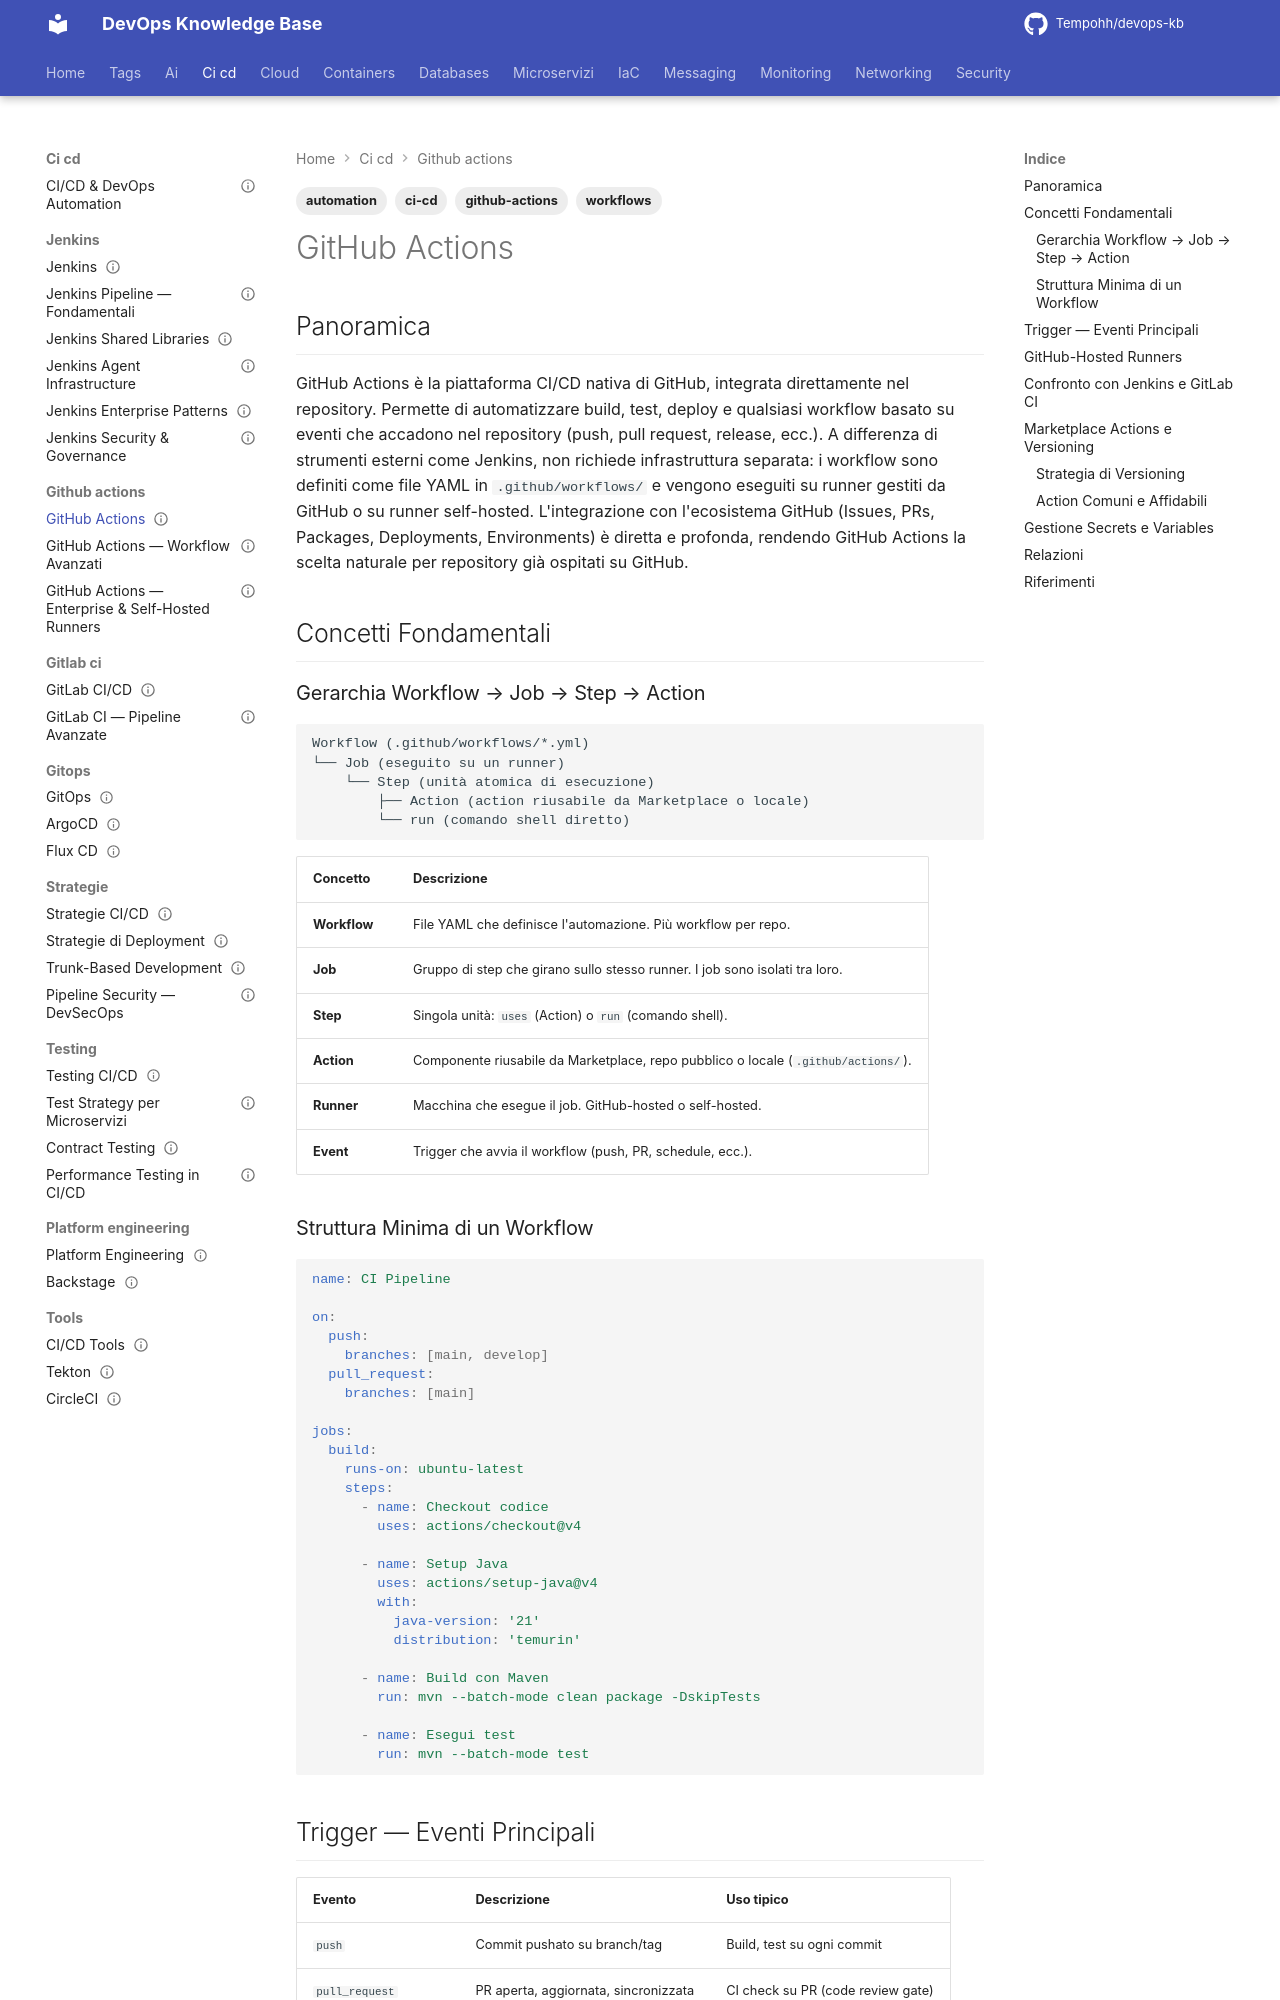

repository: Tempohh/devops-kb · page: ci-cd/github-actions/_index/index.html · generator: mkdocs

---
title: "GitHub Actions"
slug: github-actions
category: ci-cd
tags: [github-actions, ci-cd, workflows, automation]
search_keywords: [github actions, workflow yaml, actions marketplace, github ci cd, github runner, reusable workflows, composite actions, workflow dispatch]
parent: ci-cd/_index
related: [ci-cd/github-actions/workflow-avanzati, ci-cd/github-actions/enterprise, ci-cd/jenkins/_index, ci-cd/gitops/argocd]
official_docs: https://docs.github.com/en/actions
status: complete
difficulty: intermediate
last_updated: 2026-02-27
---

# GitHub Actions

## Panoramica

GitHub Actions è la piattaforma CI/CD nativa di GitHub, integrata direttamente nel repository. Permette di automatizzare build, test, deploy e qualsiasi workflow basato su eventi che accadono nel repository (push, pull request, release, ecc.). A differenza di strumenti esterni come Jenkins, non richiede infrastruttura separata: i workflow sono definiti come file YAML in `.github/workflows/` e vengono eseguiti su runner gestiti da GitHub o su runner self-hosted. L'integrazione con l'ecosistema GitHub (Issues, PRs, Packages, Deployments, Environments) è diretta e profonda, rendendo GitHub Actions la scelta naturale per repository già ospitati su GitHub.

## Concetti Fondamentali

### Gerarchia Workflow → Job → Step → Action

```
Workflow (.github/workflows/*.yml)
└── Job (eseguito su un runner)
    └── Step (unità atomica di esecuzione)
        ├── Action (action riusabile da Marketplace o locale)
        └── run (comando shell diretto)
```

| Concetto | Descrizione |
|----------|-------------|
| **Workflow** | File YAML che definisce l'automazione. Più workflow per repo. |
| **Job** | Gruppo di step che girano sullo stesso runner. I job sono isolati tra loro. |
| **Step** | Singola unità: `uses` (Action) o `run` (comando shell). |
| **Action** | Componente riusabile da Marketplace, repo pubblico o locale (`.github/actions/`). |
| **Runner** | Macchina che esegue il job. GitHub-hosted o self-hosted. |
| **Event** | Trigger che avvia il workflow (push, PR, schedule, ecc.). |

### Struttura Minima di un Workflow

```yaml
name: CI Pipeline

on:
  push:
    branches: [main, develop]
  pull_request:
    branches: [main]

jobs:
  build:
    runs-on: ubuntu-latest
    steps:
      - name: Checkout codice
        uses: actions/checkout@v4

      - name: Setup Java
        uses: actions/setup-java@v4
        with:
          java-version: '21'
          distribution: 'temurin'

      - name: Build con Maven
        run: mvn --batch-mode clean package -DskipTests

      - name: Esegui test
        run: mvn --batch-mode test
```
